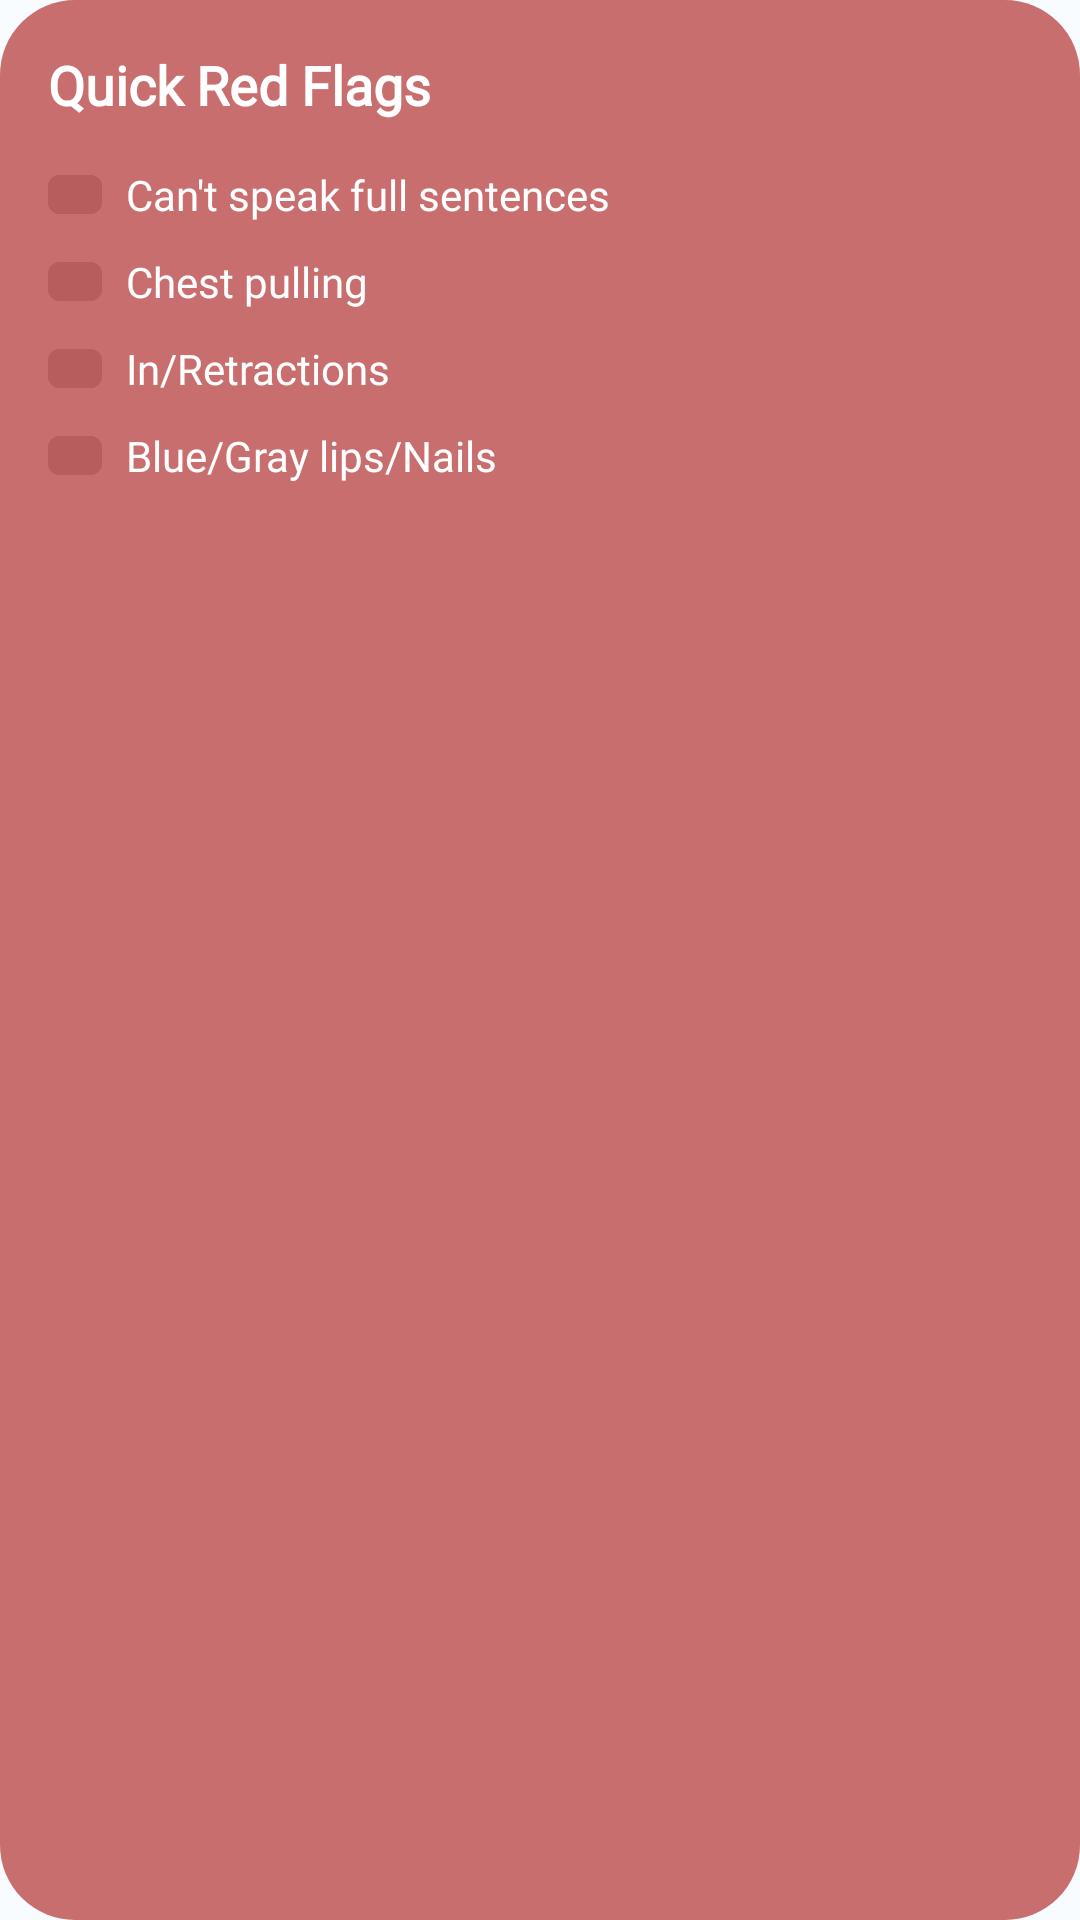

Write the Android layout XML for this screen, with the resource values it uses.
<!-- AndroidManifest.xml: application theme Theme.Smartair -->
<!-- res/layout/quick_red_flags.xml -->
<?xml version="1.0" encoding="utf-8"?>
<LinearLayout xmlns:android="http://schemas.android.com/apk/res/android"
    android:layout_width="match_parent"
    android:layout_height="wrap_content"
    android:orientation="vertical"
    android:padding="16dp"
    android:backgroundTint="#C86E6E"
    android:layout_margin="16dp"
    android:paddingBottom="15dp"
    android:background="@drawable/circular_text_field_background"
    >

    <TextView
        android:id="@+id/red_flag_title"
        android:layout_width="wrap_content"
        android:layout_height="wrap_content"
        android:text="Quick Red Flags"
        android:textColor="@android:color/white"
        android:textStyle="bold"
        android:textSize="18sp"
        android:fontFamily="@font/dm_sans_regular"
        android:layout_marginBottom="8dp" />

    <LinearLayout
        android:layout_width="match_parent"
        android:layout_height="wrap_content"
        android:orientation="horizontal"
        android:gravity="center_vertical"
        android:layout_marginTop="4dp">

        <com.google.android.material.button.MaterialButton
            android:id="@+id/btn_flag_sentences"
            style="@style/RedFlagSquare" />

        <TextView
            android:layout_width="wrap_content"
            android:layout_height="wrap_content"
            android:layout_marginStart="8dp"
            android:text="Can't speak full sentences"
            android:textColor="@android:color/white"
            android:textSize="14sp"
            android:fontFamily="@font/dm_sans_regular"/>
    </LinearLayout>

    <LinearLayout
        android:layout_width="match_parent"
        android:layout_height="wrap_content"
        android:orientation="horizontal"
        android:gravity="center_vertical"
        android:layout_marginTop="4dp">

        <com.google.android.material.button.MaterialButton
            android:id="@+id/btn_flag_chest"
            style="@style/RedFlagSquare" />

        <TextView
            android:layout_width="wrap_content"
            android:layout_height="wrap_content"
            android:layout_marginStart="8dp"
            android:text="Chest pulling"
            android:textColor="@android:color/white"
            android:textSize="14sp"
            android:fontFamily="@font/dm_sans_regular"/>
    </LinearLayout>

    <LinearLayout
        android:layout_width="match_parent"
        android:layout_height="wrap_content"
        android:orientation="horizontal"
        android:gravity="center_vertical"
        android:layout_marginTop="4dp">

        <com.google.android.material.button.MaterialButton
            android:id="@+id/btn_flag_retractions"
            style="@style/RedFlagSquare" />

        <TextView
            android:layout_width="wrap_content"
            android:layout_height="wrap_content"
            android:layout_marginStart="8dp"
            android:text="In/Retractions"
            android:textColor="@android:color/white"
            android:textSize="14sp"
            android:fontFamily="@font/dm_sans_regular"/>
    </LinearLayout>

    <LinearLayout
        android:layout_width="match_parent"
        android:layout_height="wrap_content"
        android:orientation="horizontal"
        android:gravity="center_vertical"
        android:layout_marginTop="4dp">

        <com.google.android.material.button.MaterialButton
            android:id="@+id/btn_flag_blue"
            style="@style/RedFlagSquare" />

        <TextView
            android:layout_width="wrap_content"
            android:layout_height="wrap_content"
            android:layout_marginStart="8dp"
            android:text="Blue/Gray lips/Nails"
            android:textColor="@android:color/white"
            android:textSize="14sp"
            android:fontFamily="@font/dm_sans_regular"/>
    </LinearLayout>

</LinearLayout>
<!-- resources referenced by this layout -->
<resources>
  <!-- drawable circular_text_field_background (drawable) -->
  <layer-list xmlns:android="http://schemas.android.com/apk/res/android">
  
      
      <item
          android:top="3dp"
          android:left="2dp"
          android:right="5dp"
          android:bottom="5dp">
          <shape android:shape="rectangle">
              <solid android:color="@color/colour_indigo" />
              <corners android:radius="40dp" />
          </shape>
      </item>
  
      
      <item>
          <shape android:shape="rectangle">
              <solid android:color="#FFFFFF" />
              <corners android:radius="25dp" />
  
          </shape>
      </item>
  
  </layer-list>
  <style name="RedFlagSquare" parent="Widget.MaterialComponents.Button.TextButton">
          <item name="android:layout_width">18dp</item>
          <item name="android:layout_height">25dp</item>
          <item name="android:backgroundTint">#B75D5D</item>
          <item name="android:checkable">true</item>
          <item name="android:checked">false</item>
          <item name="cornerRadius">4dp</item>
          <item name="iconTint">@android:color/white</item>
          <item name="iconSize">20dp</item>
          <item name="iconGravity">textStart</item>
      </style>
  <style name="Theme.Smartair" parent="Theme.MaterialComponents.DayNight.NoActionBar">
          <item name="colorPrimary">@color/colour_blue</item>
          <item name="colorPrimaryVariant">@color/colour_white</item>
          <item name="colorSecondary">@color/colour_lightBlue</item>
          <item name="colorSecondaryVariant">@color/colour_indigo</item>
          <item name="android:colorBackground">@color/colour_white</item>
          <item name="colorSurface">@color/colour_white</item>
          <item name="colorOnBackground">@color/colour_black</item>
          <item name="colorOnSurface">@color/colour_black</item>
  
          
          <item name="toolbarStyle">@style/SmartAir.Toolbar</item>
          <item name="android:statusBarColor">@color/colour_indigo</item>
          <item name="android:navigationBarColor">@color/colour_indigo</item>
      </style>
  <color name="colour_indigo">#2B2D42</color>
  <color name="colour_blue">#007CBE</color>
  <color name="colour_white">#F9FCFF</color>
  <color name="colour_lightBlue">#C1DBE3</color>
  <color name="colour_black">#373737</color>
  <style name="SmartAir.Toolbar" parent="Widget.MaterialComponents.Toolbar">
          <item name="android:background">@color/colour_blue</item>
          <item name="titleTextColor">@color/colour_white</item>
          <item name="android:elevation">4dp</item>
          <item name="titleCentered">true</item>
      </style>
</resources>
